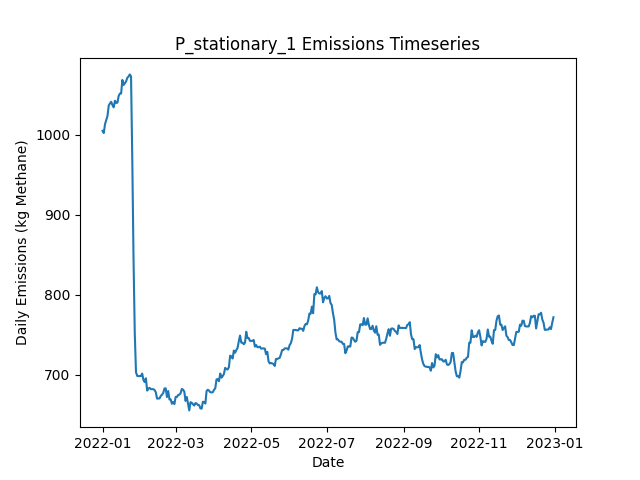

Source data for this figure (header and first rows):
Date, Daily Emissions (Kg Methane), Daily Mitigable Emissions (Kg Methane), Daily Non-Mitigable Emissions (Kg Methan…, Daily Cost ($), Active Leaks, New Leaks, Leaks Repaired, Leaks Naturally Repaired, Leaks Tagged, Daily Repair Cost ($), Daily Natural Repair Cost ($), stationary_mdl_high Deployment Cost ($), stationary_mdl_high Sites flagged for Fo…, stationary_mdl_high Leaks tagged for rep…, stationary_mdl_high Sites Visited, stationary_mdl_high Travel Time (Minutes…, stationary_mdl_high Survey Time (Minutes…, OGI_FU_mdl_high Deployment Cost ($), OGI_FU_mdl_high Sites flagged for Follow…, OGI_FU_mdl_high Leaks tagged for repair, OGI_FU_mdl_high Sites Visited, OGI_FU_mdl_high Travel Time (Minutes), OGI_FU_mdl_high Survey Time (Minutes)
2022-01-01, 1005, 648.2, 356.3, 6030, 356, 359, 0, 3, 0.00000, 0.00000, 600, 6030, 0, , 10, 0, 0, 0.00000, , 0, 0, 0, 0
2022-01-02, 1002, 645.5, 356.3, 30, 355, 0, 0, 1, 0.00000, 0.00000, 200, 30, 0, , 10, 0, 0, 0.00000, , 0, 0, 0, 0
2022-01-03, 1013, 646, 367, 30, 358, 4, 0, 0, 0.00000, 0.00000, 0.00000, 30, 0, , 10, 0, 0, 0.00000, , 0, 0, 0, 0
2022-01-04, 1018, 642.6, 375.3, 30, 359, 2, 0, 1, 0.00000, 0.00000, 200, 30, 0, , 10, 0, 0, 0.00000, , 0, 0, 0, 0
2022-01-05, 1023, 648, 375.3, 30, 361, 3, 0, 1, 0.00000, 0.00000, 200, 30, 0, , 10, 0, 0, 0.00000, , 0, 0, 0, 0
2022-01-06, 1036, 661, 375.3, 30, 363, 3, 0, 1, 0.00000, 0.00000, 200, 30, 0, , 10, 0, 0, 0.00000, , 0, 0, 0, 0
2022-01-07, 1039, 663.6, 375.3, 30, 364, 1, 0, 0, 0.00000, 0.00000, 0.00000, 30, 0, , 10, 0, 0, 0.00000, , 0, 0, 0, 0
2022-01-08, 1041, 663.6, 377.3, 30, 365, 1, 0, 0, 0.00000, 0.00000, 0.00000, 30, 0, , 10, 0, 0, 0.00000, , 0, 0, 0, 0
2022-01-09, 1037, 659.4, 377.3, 30, 363, 0, 0, 2, 0.00000, 0.00000, 400, 30, 0, , 10, 0, 0, 0.00000, , 0, 0, 0, 0
2022-01-10, 1034, 656.7, 377.3, 1030, 362, 0, 0, 1, 24, 0.00000, 200, 30, 10, , 10, 0, 0, 1000, , 24, 3, 120, 360
2022-01-11, 1042, 665, 377.3, 1030, 363, 1, 0, 0, 29, 0.00000, 0.00000, 30, 0, , 10, 0, 0, 1000, , 29, 3, 120, 360
2022-01-12, 1040, 662.3, 377.3, 1030, 362, 0, 0, 1, 25, 0.00000, 200, 30, 0, , 10, 0, 0, 1000, , 25, 3, 120, 360
2022-01-13, 1040, 662.5, 377.3, 530, 363, 1, 0, 0, 9, 0.00000, 0.00000, 30, 0, , 10, 0, 0, 500, , 9, 1, 30, 120
2022-01-14, 1048, 670.8, 377.3, 30, 364, 2, 0, 1, 0.00000, 0.00000, 200, 30, 0, , 10, 0, 0, 0.00000, , 0, 0, 0, 0
2022-01-15, 1051, 673.5, 377.7, 30, 365, 3, 0, 2, 0.00000, 0.00000, 400, 30, 0, , 10, 0, 0, 0.00000, , 0, 0, 0, 0
2022-01-16, 1051, 673.5, 377.7, 30, 365, 0, 0, 0, 0.00000, 0.00000, 0.00000, 30, 0, , 10, 0, 0, 0.00000, , 0, 0, 0, 0
2022-01-17, 1068, 690.5, 377.7, 30, 368, 3, 0, 0, 0.00000, 0.00000, 0.00000, 30, 0, , 10, 0, 0, 0.00000, , 0, 0, 0, 0
2022-01-18, 1062, 693.1, 368.8, 30, 368, 1, 0, 0, 0.00000, 0.00000, 0.00000, 30, 0, , 10, 0, 0, 0.00000, , 0, 0, 0, 0
2022-01-19, 1064, 694.9, 369, 1030, 371, 3, 0, 0, 25, 0.00000, 0.00000, 30, 10, , 10, 0, 0, 1000, , 25, 3, 120, 360
2022-01-20, 1066, 697.4, 369, 1030, 371, 1, 0, 1, 29, 0.00000, 200, 30, 0, , 10, 0, 0, 1000, , 29, 3, 120, 360
2022-01-21, 1071, 701.9, 369, 1030, 372, 1, 0, 0, 26, 0.00000, 0.00000, 30, 0, , 10, 0, 0, 1000, , 26, 3, 120, 360
2022-01-22, 1072, 703, 369.4, 530, 373, 2, 0, 1, 11, 0.00000, 200, 30, 0, , 10, 0, 0, 500, , 11, 1, 30, 120
2022-01-23, 1075, 705.7, 369.4, 30, 374, 1, 0, 0, 0.00000, 0.00000, 0.00000, 30, 0, , 10, 0, 0, 0.00000, , 0, 0, 0, 0
2022-01-24, 1072, 703, 369.4, 30, 373, 0, 0, 1, 0.00000, 0.00000, 200, 30, 0, , 10, 0, 0, 0.00000, , 0, 0, 0, 0
2022-01-25, 970.3, 590.6, 379.7, 4030, 354, 2, 20, 1, 0.00000, 4000, 200, 30, 0, , 10, 0, 0, 0.00000, , 0, 0, 0, 0
2022-01-26, 846, 466.3, 379.7, 5430, 327, 0, 27, 0, 0.00000, 5400, 0.00000, 30, 0, , 10, 0, 0, 0.00000, , 0, 0, 0, 0
2022-01-27, 752.8, 373.6, 379.2, 3430, 309, 0, 17, 0, 0.00000, 3400, 0.00000, 30, 0, , 10, 0, 0, 0.00000, , 0, 0, 0, 0
2022-01-28, 703.2, 324.7, 378.6, 2630, 300, 0, 8, 0, 9, 1600, 0.00000, 30, 10, , 10, 0, 0, 1000, , 9, 3, 120, 360
2022-01-29, 698.6, 322, 376.6, 1030, 298, 0, 0, 1, 9, 0.00000, 200, 30, 0, , 10, 0, 0, 1000, , 9, 3, 120, 360
2022-01-30, 698.4, 321.8, 376.6, 1030, 297, 0, 0, 1, 12, 0.00000, 200, 30, 0, , 10, 0, 0, 1000, , 12, 3, 120, 360
2022-01-31, 698.4, 321.8, 376.6, 530, 297, 0, 0, 0, 4, 0.00000, 0.00000, 30, 0, , 10, 0, 0, 500, , 4, 1, 30, 120
2022-02-01, 698.6, 322, 376.6, 30, 298, 1, 0, 0, 0.00000, 0.00000, 0.00000, 30, 0, , 10, 0, 0, 0.00000, , 0, 0, 0, 0
2022-02-02, 701.5, 324.9, 376.6, 30, 300, 2, 0, 0, 0.00000, 0.00000, 0.00000, 30, 0, , 10, 0, 0, 0.00000, , 0, 0, 0, 0
2022-02-03, 693.7, 316.6, 377, 230, 300, 2, 1, 1, 0.00000, 200, 200, 30, 0, , 10, 0, 0, 0.00000, , 0, 0, 0, 0
2022-02-04, 691, 313.9, 377, 230, 299, 0, 1, 0, 0.00000, 200, 0.00000, 30, 0, , 10, 0, 0, 0.00000, , 0, 0, 0, 0
2022-02-05, 695.7, 309.5, 386.2, 230, 300, 4, 1, 1, 0.00000, 200, 200, 30, 0, , 10, 0, 0, 0.00000, , 0, 0, 0, 0
2022-02-06, 680.3, 294.1, 386.2, 1630, 297, 0, 3, 0, 8, 600, 0.00000, 30, 10, , 10, 0, 0, 1000, , 8, 3, 120, 360
2022-02-07, 682.9, 296.7, 386.2, 1030, 298, 1, 0, 0, 10, 0.00000, 0.00000, 30, 0, , 10, 0, 0, 1000, , 10, 3, 120, 360
2022-02-08, 683.6, 297.4, 386.2, 1030, 300, 3, 0, 1, 11, 0.00000, 200, 30, 0, , 10, 0, 0, 1000, , 11, 3, 120, 360
2022-02-09, 682, 295.8, 386.2, 530, 299, 0, 0, 1, 2, 0.00000, 200, 30, 0, , 10, 0, 0, 500, , 2, 1, 30, 120
2022-02-10, 682, 295.8, 386.2, 30, 299, 0, 0, 0, 0.00000, 0.00000, 0.00000, 30, 0, , 10, 0, 0, 0.00000, , 0, 0, 0, 0
2022-02-11, 682, 295.8, 386.2, 30, 299, 0, 0, 0, 0.00000, 0.00000, 0.00000, 30, 0, , 10, 0, 0, 0.00000, , 0, 0, 0, 0
2022-02-12, 680.9, 295.8, 385.1, 30, 297, 0, 0, 0, 0.00000, 0.00000, 0.00000, 30, 0, , 10, 0, 0, 0.00000, , 0, 0, 0, 0
2022-02-13, 678.2, 293.2, 385.1, 30, 296, 0, 0, 1, 0.00000, 0.00000, 200, 30, 0, , 10, 0, 0, 0.00000, , 0, 0, 0, 0
2022-02-14, 670.2, 285.1, 385.1, 430, 293, 0, 2, 1, 0.00000, 400, 200, 30, 0, , 10, 0, 0, 0.00000, , 0, 0, 0, 0
2022-02-15, 670.4, 284.9, 385.5, 1030, 293, 1, 0, 1, 8, 0.00000, 200, 30, 10, , 10, 0, 0, 1000, , 8, 3, 120, 360
2022-02-16, 670.4, 284.9, 385.5, 1030, 293, 0, 0, 0, 10, 0.00000, 0.00000, 30, 0, , 10, 0, 0, 1000, , 10, 3, 120, 360
2022-02-17, 673.6, 287.6, 386, 1030, 295, 2, 0, 0, 10, 0.00000, 0.00000, 30, 0, , 10, 0, 0, 1000, , 10, 3, 120, 360
2022-02-18, 675.1, 290.3, 384.9, 530, 294, 1, 0, 0, 2, 0.00000, 0.00000, 30, 0, , 10, 0, 0, 500, , 2, 1, 30, 120
2022-02-19, 677.3, 290.5, 386.8, 30, 296, 2, 0, 0, 0.00000, 0.00000, 0.00000, 30, 0, , 10, 0, 0, 0.00000, , 0, 0, 0, 0
2022-02-20, 682.9, 296.1, 386.8, 30, 296, 1, 0, 1, 0.00000, 0.00000, 200, 30, 0, , 10, 0, 0, 0.00000, , 0, 0, 0, 0
2022-02-21, 683.1, 296.3, 386.8, 30, 297, 2, 0, 1, 0.00000, 0.00000, 200, 30, 0, , 10, 0, 0, 0.00000, , 0, 0, 0, 0
2022-02-22, 672.2, 293.6, 378.6, 30, 295, 0, 0, 1, 0.00000, 0.00000, 200, 30, 0, , 10, 0, 0, 0.00000, , 0, 0, 0, 0
2022-02-23, 679.7, 299.2, 380.5, 30, 296, 2, 0, 1, 0.00000, 0.00000, 200, 30, 0, , 10, 0, 0, 0.00000, , 0, 0, 0, 0
2022-02-24, 669.2, 297.6, 371.6, 1030, 294, 0, 0, 1, 9, 0.00000, 200, 30, 10, , 10, 0, 0, 1000, , 9, 3, 120, 360
2022-02-25, 669.2, 297.6, 371.6, 1030, 294, 0, 0, 0, 11, 0.00000, 0.00000, 30, 0, , 10, 0, 0, 1000, , 11, 3, 120, 360
2022-02-26, 663.9, 292.3, 371.6, 1030, 292, 0, 0, 2, 9, 0.00000, 400, 30, 0, , 10, 0, 0, 1000, , 9, 3, 120, 360
2022-02-27, 665.8, 292.3, 373.6, 530, 293, 1, 0, 0, 2, 0.00000, 0.00000, 30, 0, , 10, 0, 0, 500, , 2, 1, 30, 120
2022-02-28, 663.4, 290.5, 372.9, 30, 290, 0, 0, 2, 0.00000, 0.00000, 400, 30, 0, , 10, 0, 0, 0.00000, , 0, 0, 0, 0
2022-03-01, 672.3, 290.5, 381.8, 30, 291, 1, 0, 0, 0.00000, 0.00000, 0.00000, 30, 0, , 10, 0, 0, 0.00000, , 0, 0, 0, 0
... 305 more rows
